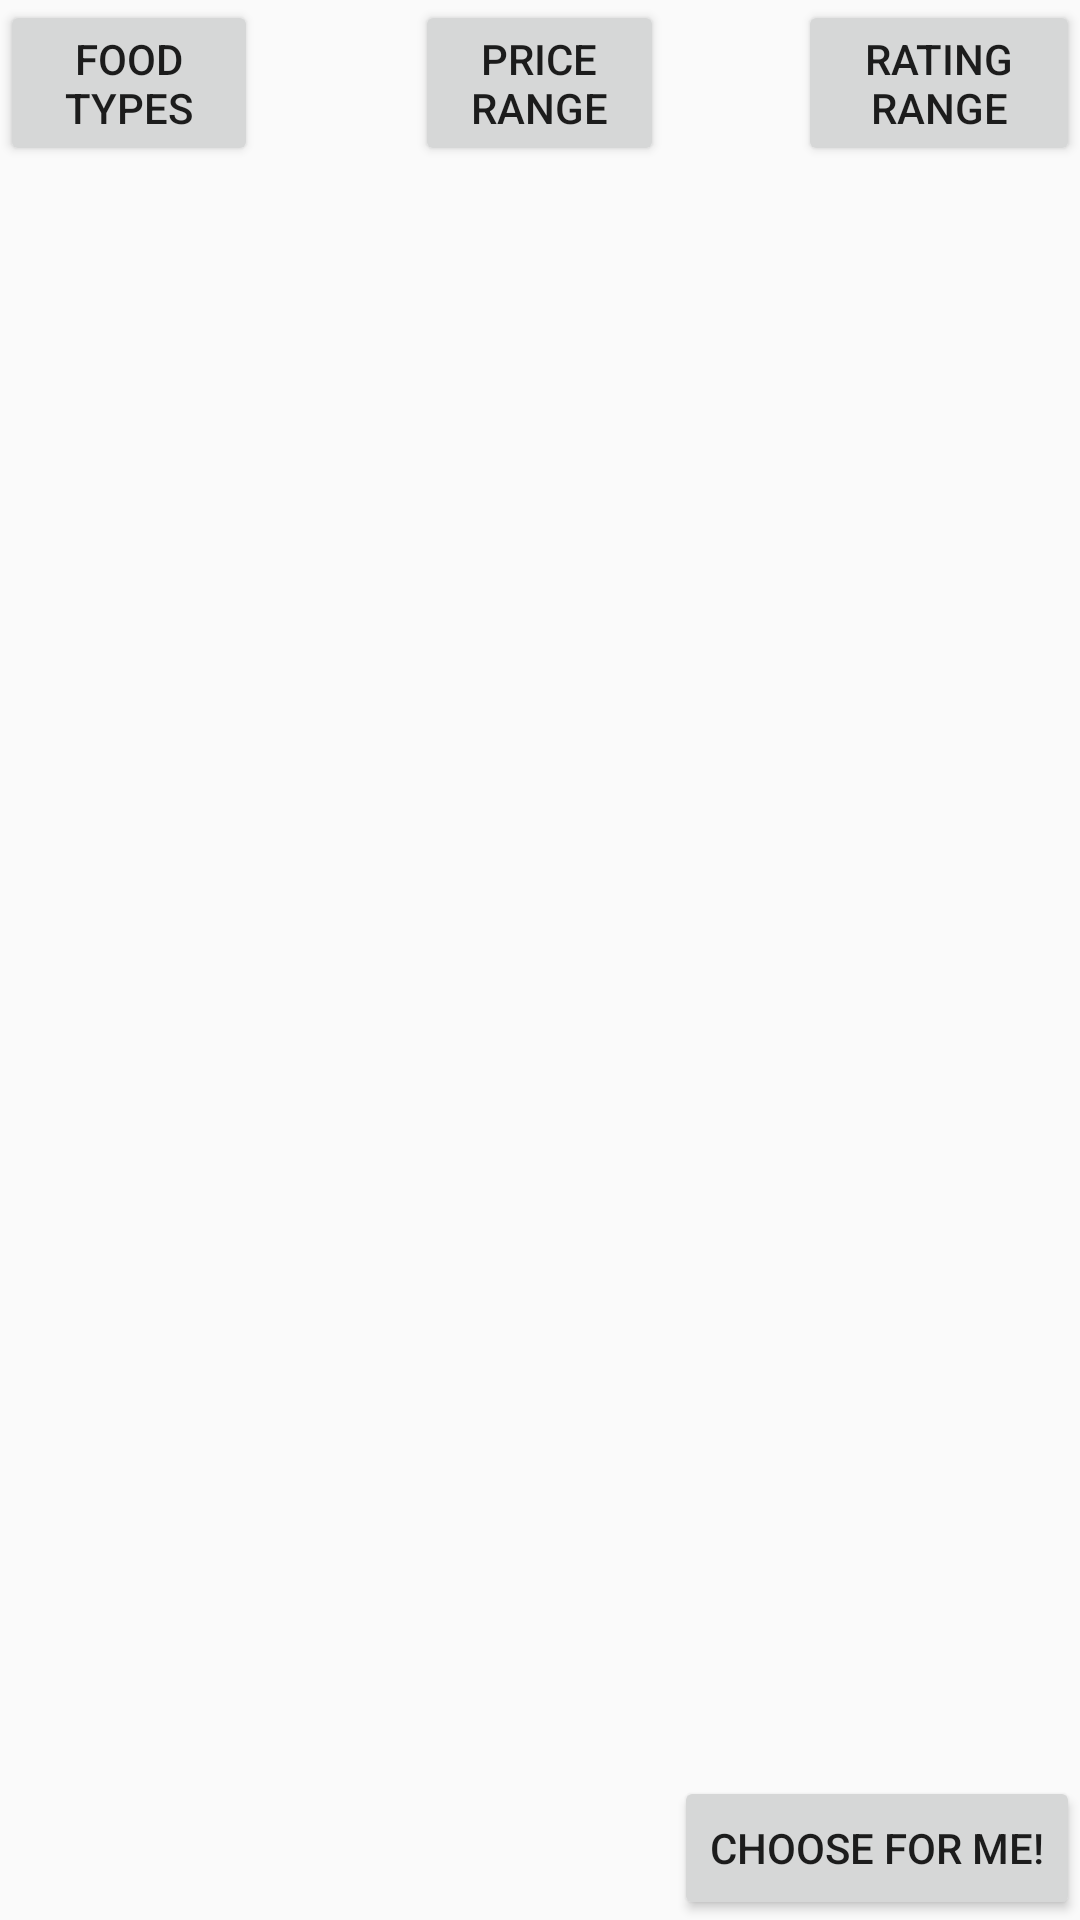

The Android layout XML behind this screen, and the referenced resources:
<!-- AndroidManifest.xml: application theme AppTheme -->
<!-- res/layout/fragment_restaurantslist_list.xml -->
<?xml version="1.0" encoding="utf-8"?>
<FrameLayout xmlns:android="http://schemas.android.com/apk/res/android"
    xmlns:tools="http://schemas.android.com/tools" android:layout_width="match_parent"
    android:layout_height="match_parent"
    tools:context="com.example.cnitz.eatthis.RestaurantsListFragment">

    <Button
        android:layout_width="86dp"
        android:layout_height="wrap_content"
        android:text="Food Types"
        android:id="@+id/button"
        android:layout_gravity="left|top" />
    <Button
        android:layout_width="94dp"
        android:layout_height="wrap_content"
        android:text="Rating Range"
        android:id="@+id/button3"
        android:layout_gravity="right|top" />

    <Button
        android:layout_width="83dp"
        android:layout_height="wrap_content"
        android:text="Price Range"
        android:id="@+id/button2"
        android:layout_gravity="center_horizontal|top" />

    <ListView android:id="@android:id/list" android:layout_width="match_parent"
        android:layout_height="395dp"
        android:layout_gravity="center" />

    <Button
        android:layout_width="wrap_content"
        android:layout_height="wrap_content"
        android:text="Choose For me!"
        android:id="@+id/button4"
        android:layout_gravity="right|bottom" />


</FrameLayout>
<!-- resources referenced by this layout -->
<resources>
  <style name="AppTheme" parent="Theme.AppCompat.Light.DarkActionBar">
          
      </style>
</resources>
